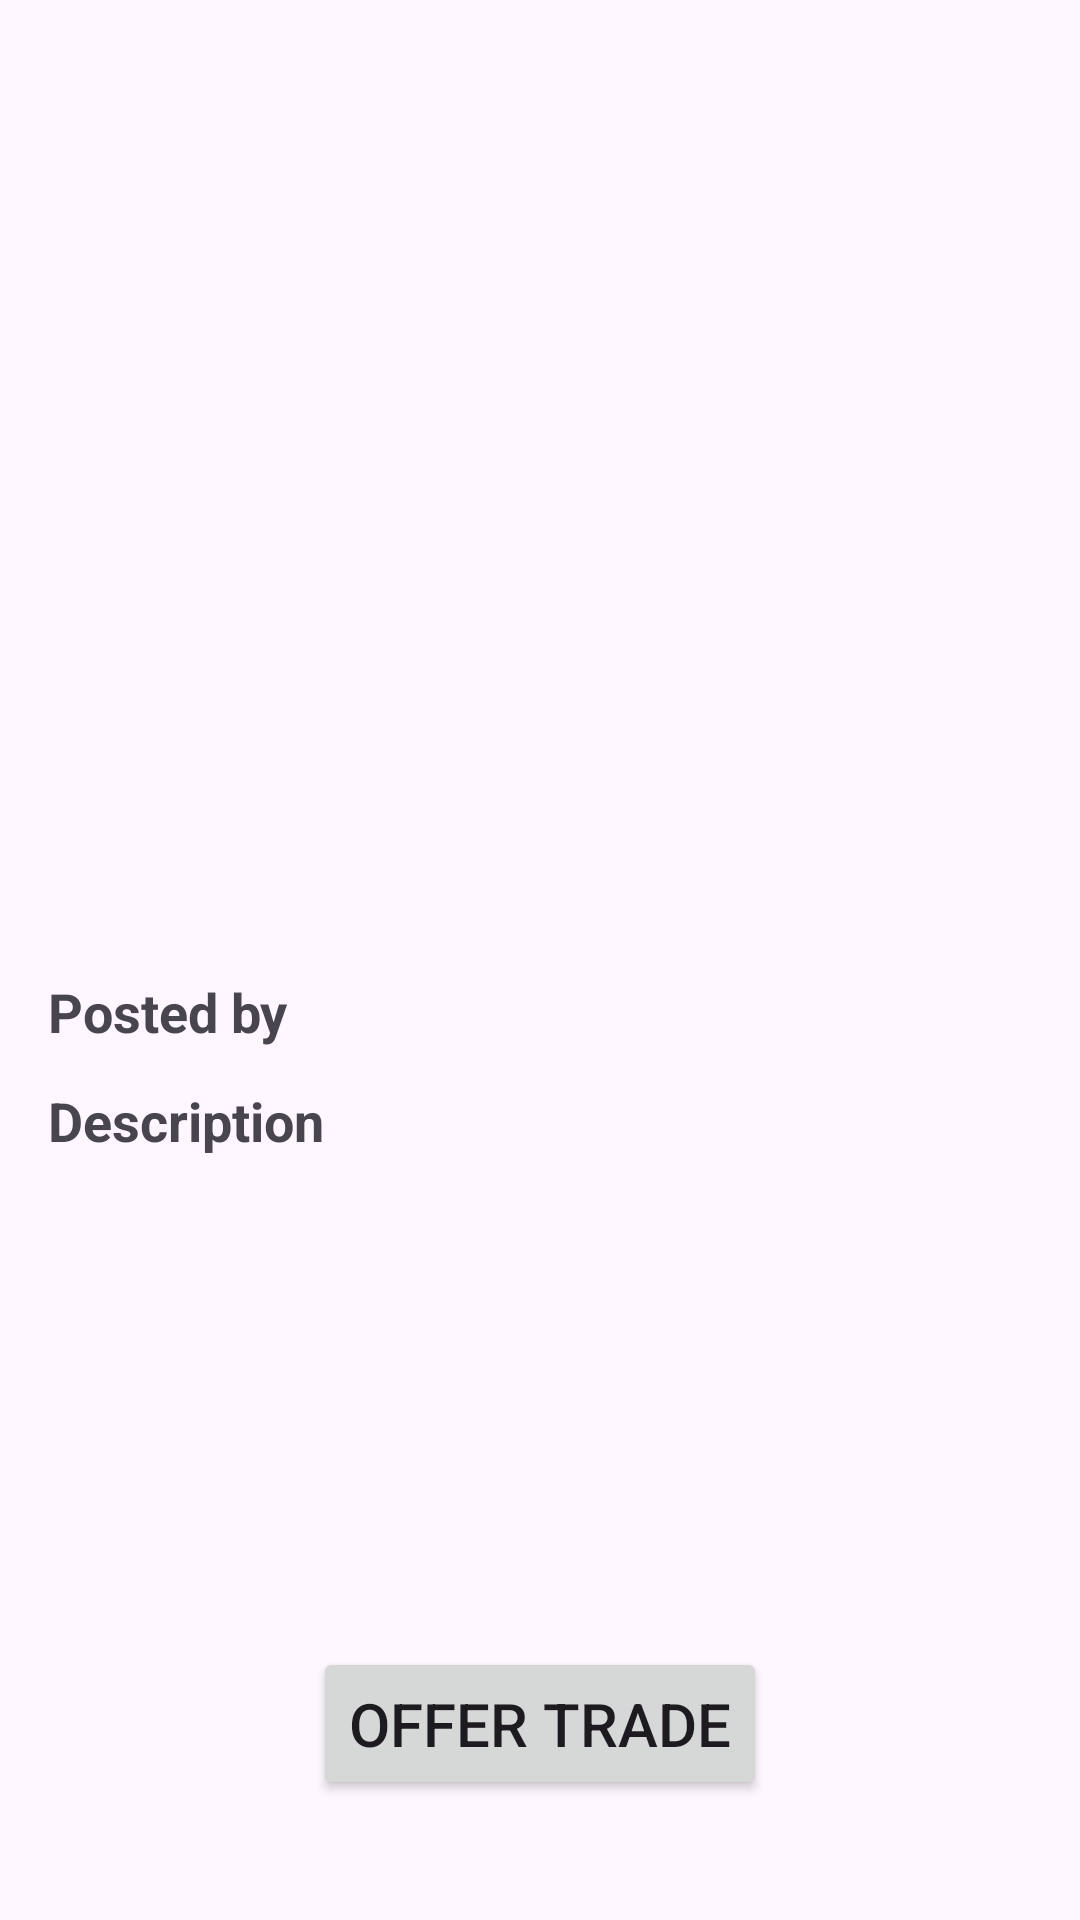

Produce the Android XML layout that renders to this screen, including the resource entries it uses.
<!-- AndroidManifest.xml: application theme Theme.BarterBuddy -->
<!-- res/layout/activity_item_detail_page.xml -->
<?xml version="1.0" encoding="utf-8"?>
<LinearLayout xmlns:android="http://schemas.android.com/apk/res/android"
    xmlns:app="http://schemas.android.com/apk/res-auto"
    xmlns:tools="http://schemas.android.com/tools"
    android:layout_width="match_parent"
    android:layout_height="match_parent"
    android:orientation="vertical"
    tools:context=".ItemDetailPage"
    android:padding="16dp"
    android:gravity="center_horizontal">

    <com.google.android.material.imageview.ShapeableImageView
        android:id="@+id/item_image_view"
        android:layout_width="wrap_content"
        android:layout_height="250dp"
        android:layout_marginBottom="12dp"
        android:scaleType="fitCenter"
        android:adjustViewBounds="true"
        app:shapeAppearanceOverlay="@style/roundimageview"
        android:layout_weight="0"
        android:background="@color/light_gray"/>

    <LinearLayout
        android:layout_width="match_parent"
        android:layout_height="wrap_content"
        android:orientation="vertical"
        android:layout_weight="1">

        <TextView
            android:id="@+id/item_title_text_view"
            android:layout_width="wrap_content"
            android:layout_height="wrap_content"
            android:textStyle="bold"
            android:textSize="26sp"
            android:text=""
            android:layout_marginBottom="12dp"/>

        <LinearLayout
            android:layout_width="match_parent"
            android:layout_height="wrap_content"
            android:orientation="horizontal"
            android:layout_marginBottom="12dp">

            <TextView
                android:layout_width="wrap_content"
                android:layout_height="wrap_content"
                android:textStyle="bold"
                android:textSize="18sp"
                android:text="@string/posted_by"/>

            <TextView
                android:id="@+id/username_text_view"
                android:layout_width="wrap_content"
                android:layout_height="wrap_content"
                android:textSize="18sp"
                android:text=""
                android:textStyle="bold"
                android:textColor="@color/peach"/>

        </LinearLayout>

        <TextView
            android:layout_width="wrap_content"
            android:layout_height="wrap_content"
            android:textStyle="bold"
            android:textSize="18sp"
            android:text="@string/description"
            android:layout_marginBottom="8dp"/>

        <TextView
            android:id="@+id/description_text_view"
            android:layout_width="wrap_content"
            android:layout_height="wrap_content"
            android:textSize="18sp"
            android:text=""
            android:layout_marginBottom="16dp"/>

    </LinearLayout>

    <LinearLayout
        android:layout_width="match_parent"
        android:layout_height="wrap_content"
        android:gravity="center">
        <Button
            android:id="@+id/offer_trade_button"
            android:layout_width="wrap_content"
            android:layout_height="wrap_content"
            android:text="@string/offer_trade"
            android:textSize="20sp"
            android:padding="12dp"
            android:layout_margin="24dp"/>

    </LinearLayout>

</LinearLayout>
<!-- resources referenced by this layout -->
<resources>
  <color name="light_gray">#E5E5E5</color>
  <color name="peach">#f2886d</color>
  <string name="description">Description</string>
  <string name="offer_trade">Offer Trade</string>
  <string name="posted_by">Posted by\ </string>
  <style name="roundimageview" parent="">
  
          <item name="cornerFamily">rounded</item>
          <item name="cornerSize">20dp</item>
          <item name="color">@color/white</item>
      </style>
  <style name="Theme.BarterBuddy" parent="Base.Theme.BarterBuddy" />
  <color name="white">#FFFFFFFF</color>
  <style name="Base.Theme.BarterBuddy" parent="Theme.Material3.DayNight.NoActionBar">
          
          
          <item name="colorPrimary">@color/peach</item>
      </style>
</resources>
